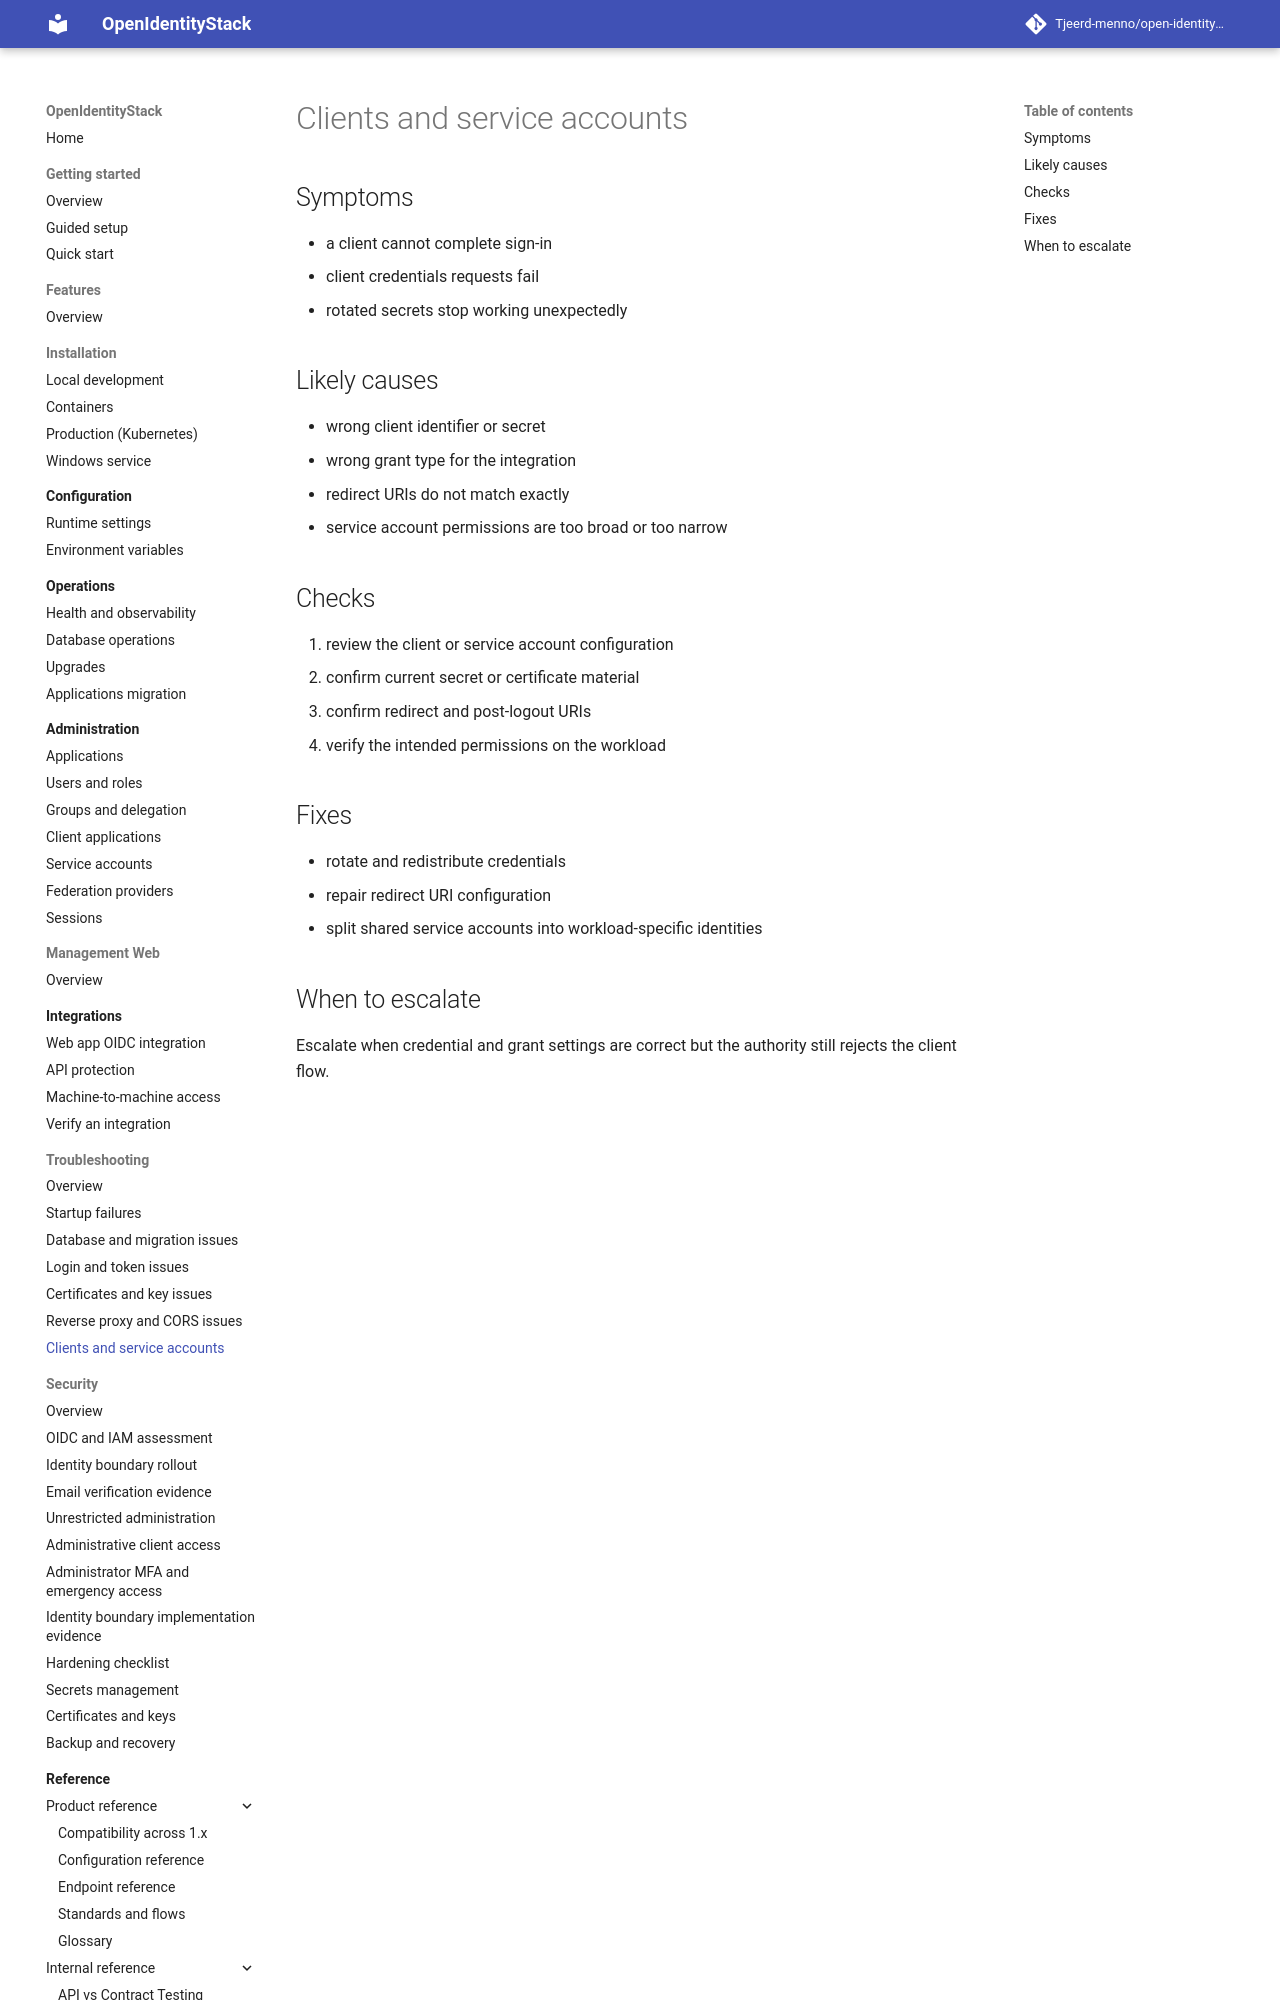

repository: Tjeerd-menno/open-identity-stack · page: troubleshooting/clients-and-service-accounts/index.html · generator: mkdocs

# Clients and service accounts

## Symptoms

- a client cannot complete sign-in
- client credentials requests fail
- rotated secrets stop working unexpectedly

## Likely causes

- wrong client identifier or secret
- wrong grant type for the integration
- redirect URIs do not match exactly
- service account permissions are too broad or too narrow

## Checks

1. review the client or service account configuration
2. confirm current secret or certificate material
3. confirm redirect and post-logout URIs
4. verify the intended permissions on the workload
